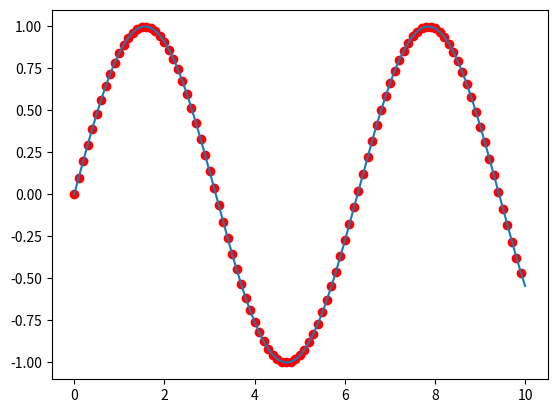

Write the Python code that produced this figure.
import matplotlib.pyplot as plt
import numpy as np

# create some datas staring from 0-10 with 1000 points evenly spaces between
x = np.linspace(0,10,1000)
y = np.sin(x)
plt.plot(x, y)
plt.show()

# scatter is a graph with points, we pick every element of x & y, but with a step of 10
plt.scatter(x[::10],y[::10],color='red')
plt.show()

'''
    Other attributes we can add '-g' -> solid green
                                '--c' -> dashed cyan
                                '-.k' -> dashdot black
                                ':r' -> dotted red
'''